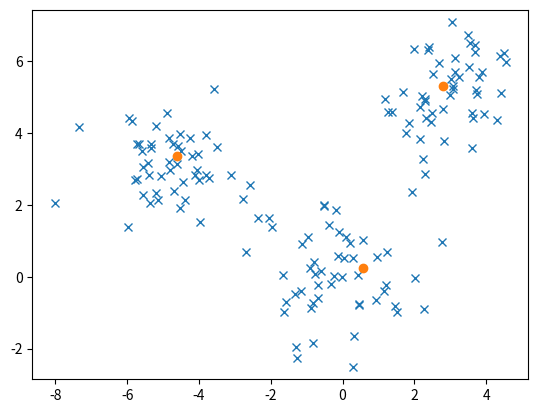

Python code for this plot:
# -*- coding: utf-8 -*-
#title              : vq.py
#author             : Victor Mutai
#date               : 20160923
#version            : 0.1
#license            : GNU
"""

Vector Quantization (VQ):
    https://www.willamette.edu/~gorr/classes/cs449/Unsupervised/competitive.html
    
    Goal: method of clustering - divide the data into a number of clusters based on similarity.

    Algorithm:
    
    1. Choose the number of clusters M
    2. Initialize the prototypes w_1, ..., w_m (e.g. choose M random vectors from input data)
    3. Repeat until stopping criterion is satisfied 
        * Randomly pick an input x
        * Determine the "winning" node k by finding the prototype vector that satisfies
            | w_k - x | <= |w_i - x| (for all i)
            note: if the prototypes are normalized, this is eq to maximizing w_i x
        * Update only the winning prototype weights according to
            w_k(new) = w_k(old) + nu*(x - w_k(old)) 
            
            https://en.wikibooks.org/wiki/Artificial_Neural_Networks/Competitive_Learning
            
            This is called the std competitive learning rule

"""

import numpy as np
import matplotlib.pyplot as plt

# Generate data 
def generate_data():
    mu1 =[0, 0]
    mu2 =[3, 5]
    mu3 =[-5, 3]
    cov = [[1, 0], [0, 1]] # diagonal covariance

    g1 = np.random.multivariate_normal(mu1, cov, 50)
    g2 = np.random.multivariate_normal(mu2, cov, 50)
    g3 = np.random.multivariate_normal(mu3, cov, 50)
    g4 = np.concatenate((g1, g2))

    return np.concatenate((g4, g3))


data = generate_data()
pdata = data.T

plt.plot(pdata[0], pdata[1], 'x')
plt.axis('equal')


# Vector Quantization Algorithm
def vq_algo(data, M, Nu, Rn):
    np.random.shuffle(data) # Randomize data
    W = data[0:M] # init prototypes from random data

    # Repeat until stopping criterion is satisfied
    for i in range(1, Rn):
        indx = np.random.randint(0,len(data)-1) # pick a random index
        x = data[indx] # random x
        
        dist = np.linalg.norm(W[0] - x) # euclidean distance from first w to x
        k = 0 # winning index
        for p in range(1,M):
            d = np.linalg.norm(W[p] - x)
            if d < dist: # find the least distance
                dist = d
                k = p # update winning index
                 
        W[k] = W[k] + Nu*(x - W[k]) # update winning prototype

    return W

M = 3 # choose no of clusters
Nu = 0.1 # Competitive learning rate
Rn = 1000 # number of repeat times

W = vq_algo(data, M, Nu, Rn)

WT = W.T 
plt.plot(WT[0], WT[1], 'o') # add prototypes to the plot
plt.show() # show plot.


"""
    TO DO: update the plot in realtime to see how the prototypes change
"""


        


